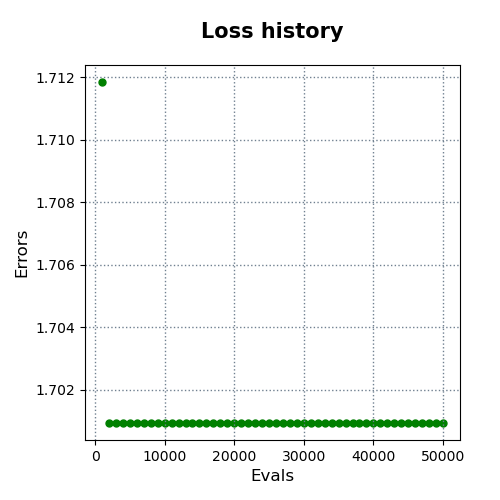

Values plotted in this chart, from the file beside it:
evals, errors
1000, 1.712
2000, 1.701
3000, 1.701
4000, 1.701
5000, 1.701
6000, 1.701
7000, 1.701
8000, 1.701
9000, 1.701
10000, 1.701
11000, 1.701
12000, 1.701
13000, 1.701
14000, 1.701
15000, 1.701
16000, 1.701
17000, 1.701
18000, 1.701
19000, 1.701
20000, 1.701
21000, 1.701
22000, 1.701
23000, 1.701
24000, 1.701
25000, 1.701
26000, 1.701
27000, 1.701
28000, 1.701
29000, 1.701
30000, 1.701
31000, 1.701
32000, 1.701
33000, 1.701
34000, 1.701
35000, 1.701
36000, 1.701
37000, 1.701
38000, 1.701
39000, 1.701
40000, 1.701
41000, 1.701
42000, 1.701
43000, 1.701
44000, 1.701
45000, 1.701
46000, 1.701
47000, 1.701
48000, 1.701
49000, 1.701
50000, 1.701
